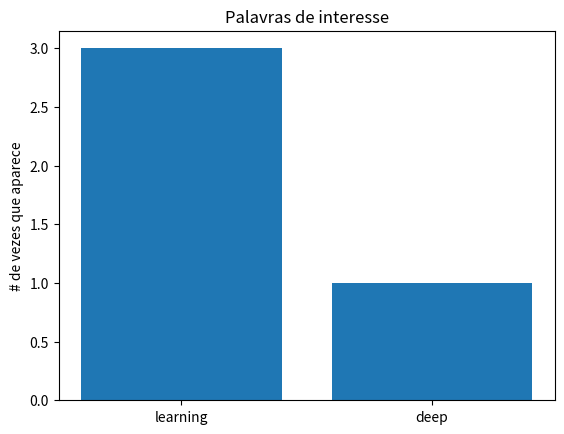

The matplotlib source for this figure:
from matplotlib import pyplot as plt
from collections import Counter

## gráfico de linha
def grafico_linha ():
  years = [1950, 1960, 1970, 1980, 1990, 2000, 2010]
  gdp = [300.2, 543.3, 1075.9, 2862.5, 5979.6, 10289.7, 14958.3]
  plt.plot(years, gdp, color='green', marker='o', linestyle='solid')
  plt.title("GDP Nominal")
  plt.ylabel("Bilhões de $")
  plt.show()

## gráfico de barra
def grafico_barra():
  movies = ["Annie Hall", "Ben-Hur", "Casablanca", "Gandhi", "West Side Story"]
  num_oscars = [5, 11, 3, 8, 10]
  xs = [i for i, _ in enumerate(movies)]
  plt.bar(xs, num_oscars)
  plt.ylabel ("# de Premiações")
  plt.xlabel("Filmes favoritos")
  plt.xticks([i for i, _ in enumerate(movies)], movies)
  plt.show()

def grafico_histograma():
  grades = [83, 95, 91, 87, 70, 0, 85, 82, 100, 67, 73, 77, 0]
  #lambda é uma função sem corpo
  decil = lambda grade: grade // 10 * 10
  decis = [decil (grade) for grade in grades]
  histograma = Counter (decis)
  plt.bar(
    [
      x for x in histograma.keys()
    ],
    histograma.values(),
    8
  )
  plt.axis([-5, 105, 0, 5])
  plt.xticks([10 * i for i in range (11)])
  plt.xlabel("Decil")
  plt.ylabel("# de Alunos")
  plt.title("Distribuição das notas do teste 1")
  plt.show()

##ERRO
def mencoes_data_science_sem_valor_zero():
  mencoes = [500, 505]
  anos = [2013, 2014]
  plt.bar(anos, mencoes, 0.4)
  plt.xticks(anos)
  plt.yticks("# de vezes que ouvimos alguem falar de data science ")
  plt.axis([2012.5, 2014.5, 499, 506])
  plt.title("Olhe a grade de aumento")
  plt.show()

def mencoes_data_science_com_valor_zero():
  mencoes = [500, 505]
  anos = [2013, 2014]
  plt.bar(anos, mencoes, 0.4)
  plt.xticks(anos)
  plt.yticks("# de vezes que ouvimos alguem falar de data science ")
  plt.axis([2012.5, 2014.5, 0, 506])
  plt.title("Veja a diferenca")
  plt.show()
### 

def grafico_dispersao():
  amigos = [70, 65, 72, 63, 71, 64, 60, 64, 67]
  minutos = [175, 170, 205, 120, 220, 130, 105, 145, 190]
  rotulos = ["a", 'b', 'c', 'd', 'e', 'f', 'g', 'h', 'i']
  plt.scatter(amigos, minutos)
  for rotulo, num_amigos, total_minutos in zip (rotulos, amigos, minutos):
    plt.annotate(
      rotulo,
      xy = (num_amigos, total_minutos),
      xytext = (5, -5),
      textcoords = 'offset points'
    )
  plt.title("Minutos diários Vs Números de amigos")
  plt.xlabel("# amigos")
  plt.ylabel("Média de minutos diára passados na rede")
  plt.show()

###### ATIVIDADE ##########

def grafico_de_linha_amigos_por_usuarios():
  usuarios = ['a', 'b', 'c', 'd', 'e', 'f', 'g' ,'h', 'i']
  amigos = [15, 150, 23, 548, 54, 78, 98, 40, 68]
  plt.plot (usuarios, amigos, marker='o', linestyle='solid')
  plt.title ("amigos por usuário")
  plt.ylabel ("Amigos")
  plt.xlabel ("Usuarios")
  plt.show()

def grafico_dispersao_salário_e_tempo_de_experiência():
  salarios = [1500, 8000, 950, 3540, 5500, 2500, 1900]
  tempo_de_experiencia = [1, 5, 0, 3, 4, 3, 2]
  rotulos = ['a', 'b', 'c', 'd', 'e', 'f', 'g']
  plt.scatter(tempo_de_experiencia, salarios)
  for rotulo, ano_exp, salario in zip (rotulos, tempo_de_experiencia, salarios):
    plt.annotate(
      rotulo,
      xy = (ano_exp, salario),
      xytext= (5, -5),
      textcoords = 'offset points'
    )
  plt.title ("Salário e tempo de experiência")
  plt.xlabel ("Anos de experiência")
  plt.ylabel ("Salário em R$")
  plt.show()


""""
3 Construa um histograma envolvendo dados de pagantes e não pagantes.
"""
def pagante_e_não_pagante():
  tipos = ["pagante", "não pagante", "pagante", "pagante", "não pagante", "pagante", "não pagante", "pagante"]
  conta = [0, 0]
  nome_x = ["pagante", "nao pagante"]
  for i in tipos:
    if( i == "pagante"):
      conta[0] = conta[0] + 1
    else:
      conta[1] = conta[1] + 1
  xs = [i for i, _ in enumerate(nome_x)]
  plt.bar(xs, conta)
  plt.xticks([i for i, _ in enumerate(nome_x)], nome_x)
  plt.ylabel("# de pessoas")
  plt.title("Dados de pagante e não pagante")
  plt.show()

"""
4  Construa um histograma de palavras em interesses. Por exemplo, 
a palavra learning pode aparecer em machine learning e em deep learning. 
Quebre cada interesse em palavras para fazera contagem e montar o histograma.
"""
def palavras_de_interesse():
  palavras_de_interesse = ["learning", "deep"]
  contagem = []
  interesses = [["machine learning"], ["deep learning"]]

  for i, frase in enumerate(interesses):
    interesses[i] = frase[0].split()
  cont = 0
  for i in interesses:
    for j in i:
      if j in palavras_de_interesse:
        cont = cont + 1
    contagem.insert(0, cont)
  xs = [i for i, _ in enumerate(palavras_de_interesse)]
  plt.bar(xs, contagem)
  plt.xticks([i for i, _ in enumerate(palavras_de_interesse)], palavras_de_interesse)
  plt.ylabel("# de vezes que aparece")
  plt.title("Palavras de interesse")
  plt.show()

    

def main ():
  #grafico_linha()
  #grafico_barra()
  #grafico_histograma()
  #mencoes_data_science_sem_valor_zero()
  #grafico_dispersao()
  #grafico_histograma()
  #pagante_e_não_pagante()
  palavras_de_interesse()
  #grafico_de_linha_amigos_por_usuarios()
  #grafico_dispersao_salário_e_tempo_de_experiência()


main()


